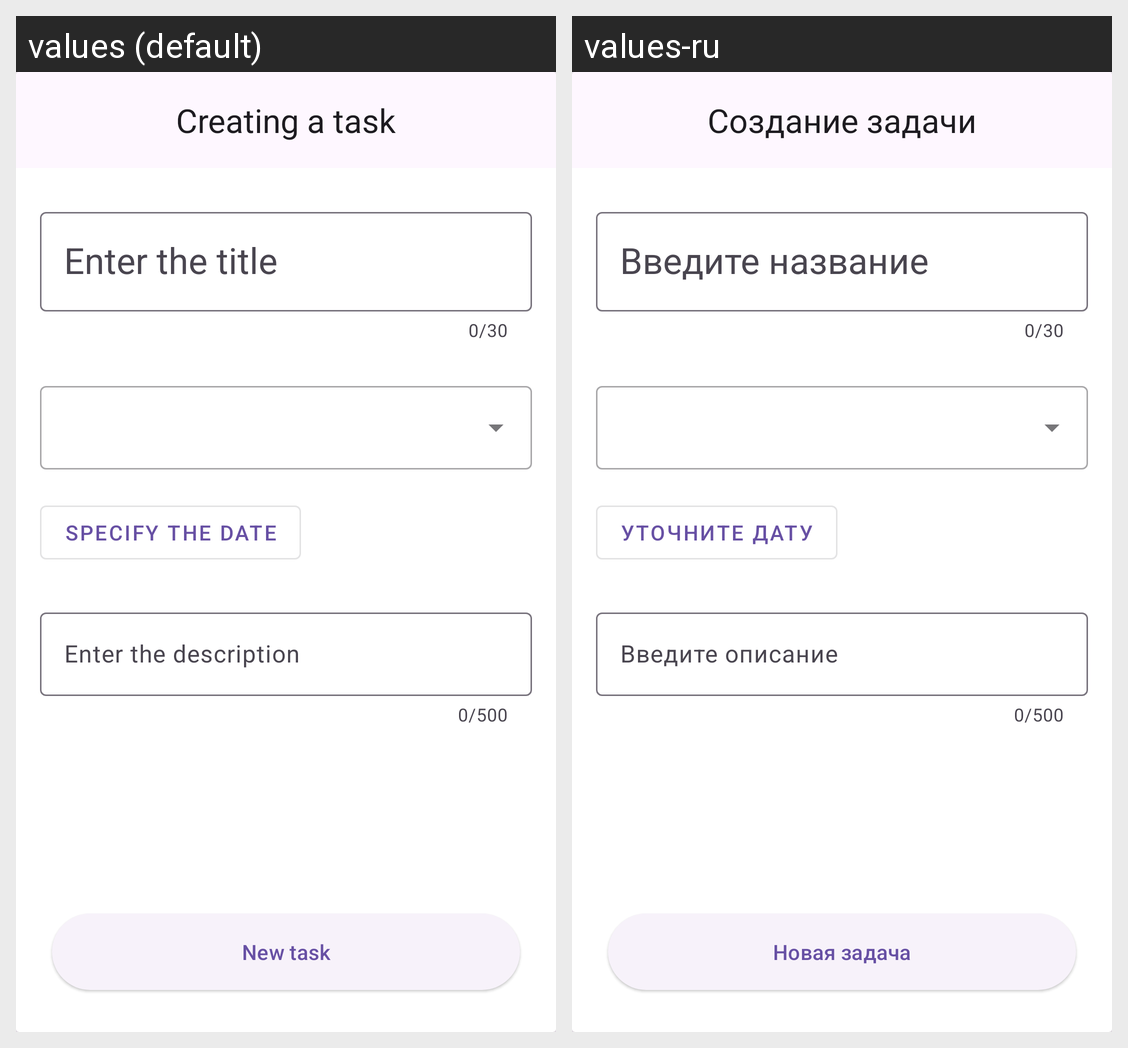

Locale-by-locale string values for the Android screen shown in this grid:
Android screen res/layout/fragment_add.xml rendered under 2 locales, left to right: values (default), values-ru. Device: Nexus 5 (rendered at 1080×1920; each locale shown at half size, 540×960, under a caption strip naming it); theme Theme.ToDoApp.
Strings drawn on this screen, with the default value and each locale's value (text and hints the layout hard-codes, and strings that could not be matched under every locale, appear in the picture but are not listed):

add_fragment_creating_task
  values: Creating a task
  values-ru: Создание задачи

add_fragment_enter_title
  values: Enter the title
  values-ru: Введите название

add_fragment_date_specify
  values: Specify the date
  values-ru: Уточните дату

add_fragment_enter_description
  values: Enter the description
  values-ru: Введите описание

add_fragment_new_task
  values: New task
  values-ru: Новая задача
